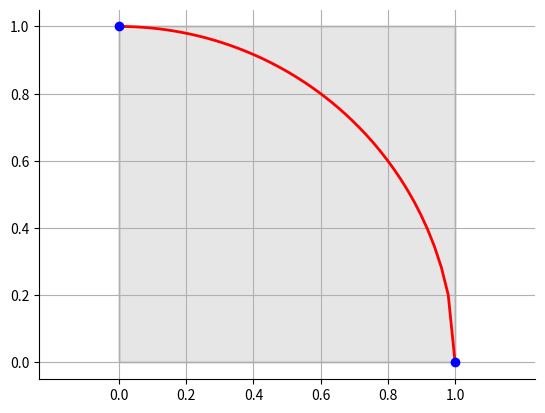

Generate this figure with matplotlib:
# -*- coding: utf-8 -*-
"""
[redacted]
http://matplotlib.org/examples/showcase/integral_demo.html
"""

import numpy as np
import matplotlib.pyplot as plt
from matplotlib.patches import Polygon


def func(x):
    return np.sqrt(1-x*x)



x = np.linspace(0, 1)
y = func(x)

fig, ax = plt.subplots()
plt.plot(x, y, 'r', linewidth=2)
plt.ylim(ymin=0)

# Make the shaded region
a, b = 0, 1 # integral limits
ix = np.linspace(a, b)
iy = func(ix)
verts = [(a, 0)] +[(a,func(a))] + [(b,func(a))] + [(b, 0)]
poly = Polygon(verts, facecolor='0.9', edgecolor='0.5')
ax.add_patch(poly)




#plt.text(0.5 * (a + b), 30, r"$\int_a^b f(x)\mathrm{d}x$",
#        horizontalalignment='center', fontsize=14)

plt.plot(0,func(0),marker='o',color='b')
#plt.plot(0.2,func(0.2),marker='o',color='b')
#plt.plot(0.4,func(0.4),marker='o',color='b')
#plt.plot(0.6,func(0.6),marker='o',color='b')
#plt.plot(0.8,func(0.8),marker='o',color='b')
plt.plot(1,func(1.0),marker='o',color='b')

#plt.figtext(0.9, 0.05, '$x$')
#plt.figtext(0.1, 0.9, '$y$')

ax.spines['right'].set_visible(False)
ax.spines['top'].set_visible(False)
ax.xaxis.set_ticks_position('bottom')

ax.set_xticks((0, 0.2, 0.4, .6, .8, 1))
#ax.set_xticklabels(('$x_0$', '$x_1$', '$x_2$', '$x_3$', '$x_4$', '$x_5$'))

ax.set_yticks((0, 0.2, 0.4, .6, .8, 1))
#ax.set_yticklabels(('','','','','','','','',''))
plt.axis('equal')
plt.grid(True)

plt.show()
